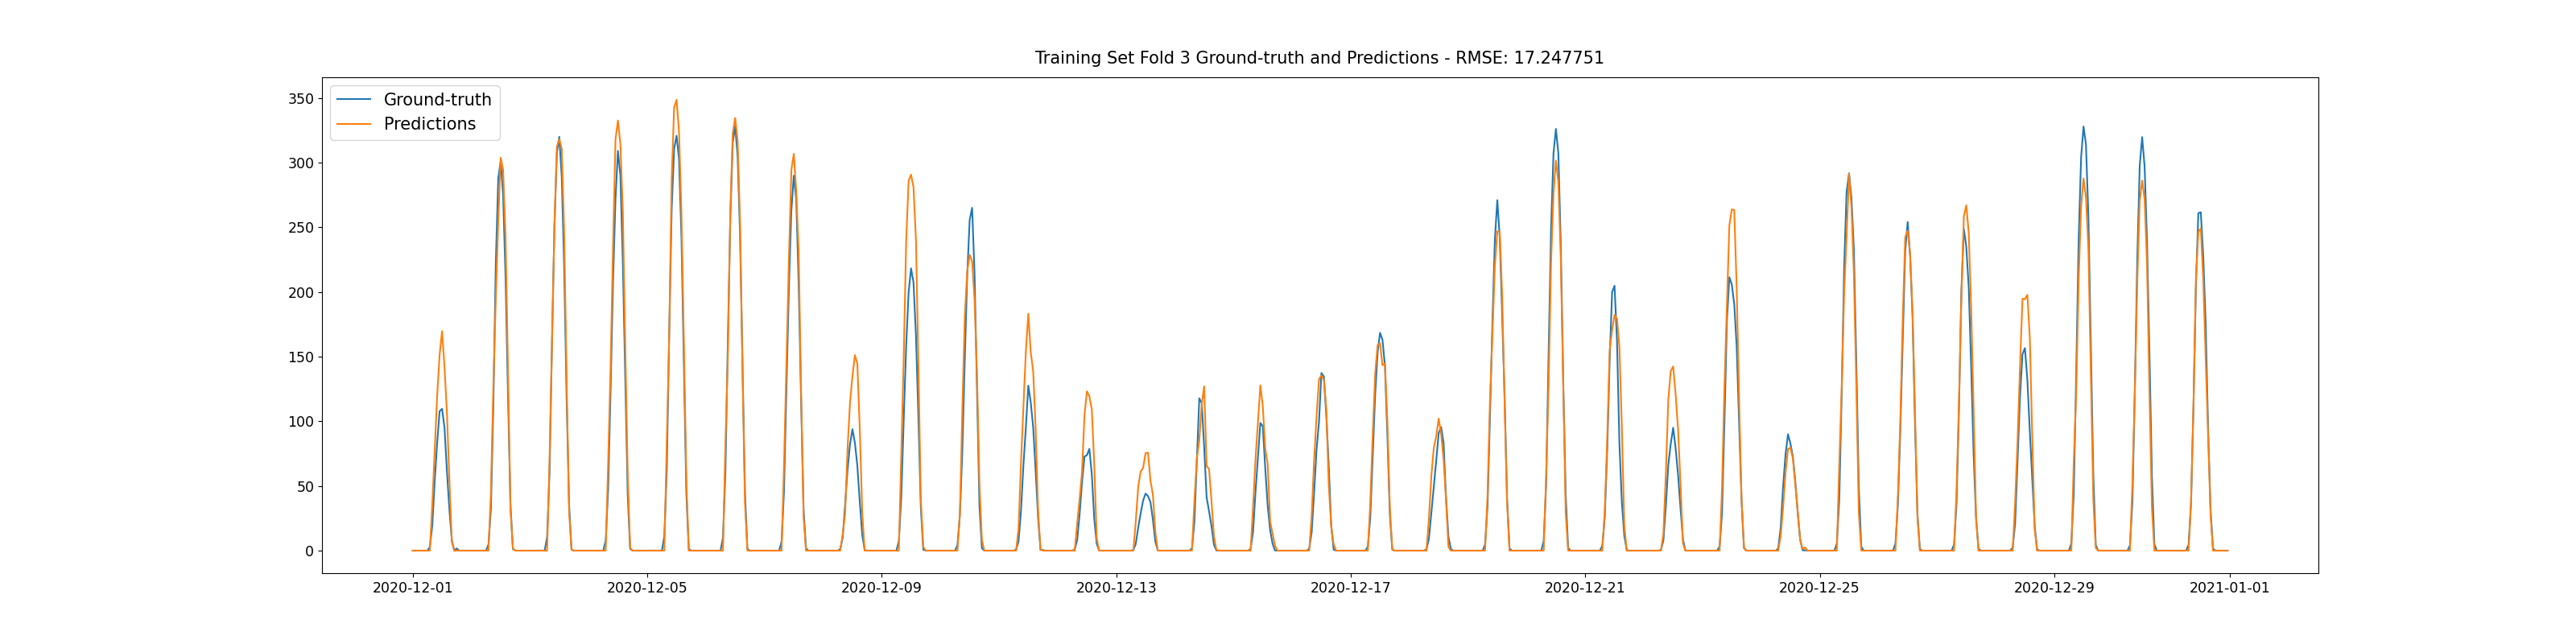

Values plotted in this chart, from the file beside it:
DateTime, Generation, fold1_predictions, fold2_predictions, fold3_predictions
2019-01-01 00:00:00, 0.0, , , 
2019-01-01 01:00:00, 0.0, , , 
2019-01-01 02:00:00, 8e-06, , , 
2019-01-01 03:00:00, 0.0, , , 
2019-01-01 04:00:00, 8e-06, , , 
2019-01-01 05:00:00, 0.0, , , 
2019-01-01 06:00:00, 0.0, , , 
2019-01-01 07:00:00, 1.072, , , 
2019-01-01 08:00:00, 12.88, , , 
2019-01-01 09:00:00, 48.92, , , 
2019-01-01 10:00:00, 96.17, , , 
2019-01-01 11:00:00, 129.3, , , 
2019-01-01 12:00:00, 147.6, , , 
2019-01-01 13:00:00, 140.8, , , 
2019-01-01 14:00:00, 111.4, , , 
2019-01-01 15:00:00, 56.62, , , 
2019-01-01 16:00:00, 17.43, , , 
2019-01-01 17:00:00, 0.732, , , 
2019-01-01 18:00:00, 8e-06, , , 
2019-01-01 19:00:00, 0.0, , , 
2019-01-01 20:00:00, 0.0, , , 
2019-01-01 21:00:00, 0.0, , , 
2019-01-01 22:00:00, 0.0, , , 
2019-01-01 23:00:00, 0.0, , , 
2019-01-02 00:00:00, 8e-06, , , 
2019-01-02 01:00:00, 0.0, , , 
2019-01-02 02:00:00, 0.0, , , 
2019-01-02 03:00:00, 8e-06, , , 
2019-01-02 04:00:00, 0.0, , , 
2019-01-02 05:00:00, 8e-06, , , 
2019-01-02 06:00:00, 0.0, , , 
2019-01-02 07:00:00, 0.7539, , , 
2019-01-02 08:00:00, 8.417, , , 
2019-01-02 09:00:00, 23.21, , , 
2019-01-02 10:00:00, 41.62, , , 
2019-01-02 11:00:00, 59.15, , , 
2019-01-02 12:00:00, 75.52, , , 
2019-01-02 13:00:00, 65.54, , , 
2019-01-02 14:00:00, 43.37, , , 
2019-01-02 15:00:00, 21.03, , , 
2019-01-02 16:00:00, 7.109, , , 
2019-01-02 17:00:00, 0.1903, , , 
2019-01-02 18:00:00, 0.0, , , 
2019-01-02 19:00:00, 8e-06, , , 
2019-01-02 20:00:00, 0.01013, , , 
2019-01-02 21:00:00, 0.0, , , 
2019-01-02 22:00:00, 8e-06, , , 
2019-01-02 23:00:00, 0.0, , , 
2019-01-03 00:00:00, 0.0, , , 
2019-01-03 01:00:00, 8e-06, , , 
2019-01-03 02:00:00, 0.0, , , 
2019-01-03 03:00:00, 8e-06, , , 
2019-01-03 04:00:00, 0.0, , , 
2019-01-03 05:00:00, 0.0, , , 
2019-01-03 06:00:00, 0.02071, , , 
2019-01-03 07:00:00, 1.019, , , 
2019-01-03 08:00:00, 8.562, , , 
2019-01-03 09:00:00, 27.53, , , 
2019-01-03 10:00:00, 55.82, , , 
2019-01-03 11:00:00, 89.35, , , 
... 25,500 more rows
